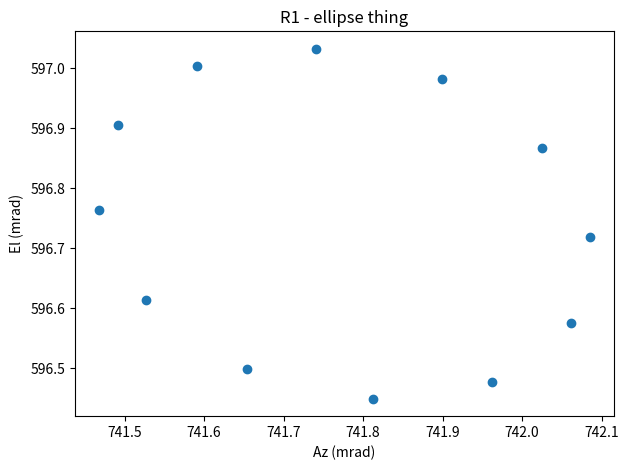
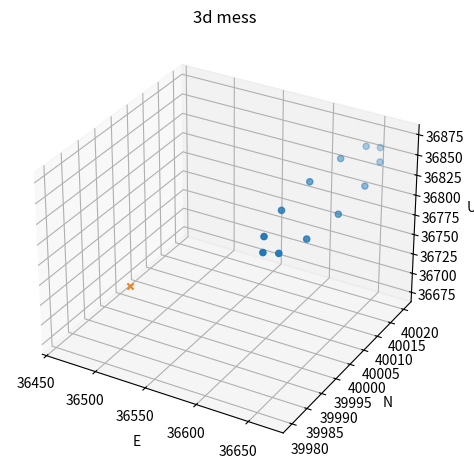

Recreate these plots in Python, in order.
#!/usr/bin/env python3
from __future__ import annotations

import argparse
from dataclasses import dataclass, asdict
from pathlib import Path

import numpy as np
import matplotlib.pyplot as plt


# ENU <-> spherical (pls dont touch unless you like debugging trig)
def cart2sph_ENU(xyz: np.ndarray) -> np.ndarray:
    x = xyz[..., 0]  # East
    y = xyz[..., 1]  # North
    z = xyz[..., 2]  # Up

    r = np.sqrt(x * x + y * y + z * z)
    rho = np.sqrt(x * x + y * y)

    az = np.arctan2(x, y)  # cw from North
    el = np.arctan2(z, rho)  # above horiz

    return np.stack([r, az, el], axis=-1)


def sph2cart_ENU(rae: np.ndarray) -> np.ndarray:
    r = rae[..., 0]
    az = rae[..., 1]
    el = rae[..., 2]

    rho = r * np.cos(el)
    z = r * np.sin(el)

    x = rho * np.sin(az)
    y = rho * np.cos(az)

    return np.stack([x, y, z], axis=-1)


# rotations from the pdf. yes i know.
def A1(alpha_c: float) -> np.ndarray:
    ca, sa = np.cos(alpha_c), np.sin(alpha_c)
    return np.array([[ca, sa, 0.0], [-sa, ca, 0.0], [0.0, 0.0, 1.0]])


def A2(eps_c: float) -> np.ndarray:
    ce, se = np.cos(eps_c), np.sin(eps_c)
    return np.array([[1.0, 0.0, 0.0], [0.0, se, ce], [0.0, -ce, se]])


def A_total(alpha_c: float, eps_c: float) -> np.ndarray:
    ca, sa = np.cos(alpha_c), np.sin(alpha_c)
    ce, se = np.cos(eps_c), np.sin(eps_c)

    # Eq (10) from the paper (rotA). Columns are orth, last col = 1_vc
    A = np.array(
        [
            [ca, sa * se, sa * ce],
            [-sa, ca * se, ca * ce],
            [0.0, -ce, se],
        ],
        dtype=float,
    )
    return A


@dataclass(frozen=True)
class Params:
    n: int = 12
    t0: float = 0.0
    t_rho: float = 1.0
    g: float = 9.81

    v_delta: float = 20.0
    v_L: float = 200.0

    xc_m: tuple[float, float, float] = (40e3, 40e3, 40e3)
    vc_mps: tuple[float, float, float] = (-3.2e3, 0.0, -3.0e3)

    alpha_c_deg: float = -90.0
    eps_c_deg: float = -43.0

    sigma_r: float = 5.0
    sigma_az: float = 0.15e-3
    sigma_el: float = 0.15e-3

    sigma_w: float = 10.0
    sigma_p: float = 5.0
    sigma_vc: float = 5.0
    sigma_D: float = 1.0

    me_over_mc: float = 0.1
    seed: int = 0


def run_sim(p: Params):
    rng = np.random.default_rng(p.seed)

    n = p.n
    dt = p.t_rho - p.t0

    xc = np.array(p.xc_m)
    vc = np.array(p.vc_mps)

    alpha_c = np.deg2rad(p.alpha_c_deg)
    eps_c = np.deg2rad(p.eps_c_deg)

    angles = 2 * np.pi * np.arange(1, n + 1) / n
    v_unit_circle = np.stack(
        [np.sin(angles), np.cos(angles), np.zeros_like(angles)], axis=1
    )

    A = A_total(alpha_c, eps_c)
    A_inv = A.T

    v_unit_disp = (A @ v_unit_circle.T).T

    vc_norm = np.linalg.norm(vc)
    one_vc = vc / vc_norm

    v_disp = p.v_delta * v_unit_disp
    v_long = p.v_L * one_vc

    v_obj0 = vc + v_disp + v_long

    grav_term = np.array([0.0, 0.0, -p.g]) * (dt * dt) / 2.0

    x_obj_true = xc + v_obj0 * dt + grav_term

    vce = (vc_norm - p.me_over_mc * p.v_L) / (1.0 - p.me_over_mc)
    v_car_after = vce * one_vc
    x_car_true = xc + v_car_after * dt + grav_term

    u_obj_true = cart2sph_ENU(x_obj_true)

    noise = np.stack(
        [
            rng.normal(0.0, p.sigma_r, size=n),
            rng.normal(0.0, p.sigma_az, size=n),
            rng.normal(0.0, p.sigma_el, size=n),
        ],
        axis=1,
    )
    u_obj_noisy = u_obj_true + noise

    z_obj_true = sph2cart_ENU(u_obj_true)
    z_obj_noisy = sph2cart_ENU(u_obj_noisy)

    z0_true = z_obj_true.mean(axis=0)
    z0_noisy = z_obj_noisy.mean(axis=0)

    y_true = (A_inv @ (z_obj_true - z0_true).T).T
    y_noisy = (A_inv @ (z_obj_noisy - z0_noisy).T).T

    return {
        "params": asdict(p),
        "x_obj_true": x_obj_true,
        "x_car_true": x_car_true,
        "u_obj_true": u_obj_true,
        "u_obj_noisy": u_obj_noisy,
        "z_obj_noisy": z_obj_noisy,
        "z0_true": z0_true,
        "y_true": y_true,
        "vce": vce,
    }


def compute_table1_sigmas(p: Params, sim: dict):
    dt = p.t_rho - p.t0
    n = p.n

    sigma_vdelta_pos = np.sqrt((2 * p.sigma_w**2 / n) / (dt**2))
    sigma_vL_pos = np.sqrt(
        ((p.sigma_w**2 / n) + p.sigma_p**2) / (dt**2) + p.sigma_vc**2
    )

    sigma_v_2pt = np.sqrt((2 * p.sigma_w**2) / (dt**2))

    return {
        "sigma_vdelta_from_position": sigma_vdelta_pos,
        "sigma_vL_from_position": sigma_vL_pos,
        "sigma_v_baseline_2pt": sigma_v_2pt,
    }


def plot_R1(outdir: Path, sim: dict):
    u_obj_true = sim["u_obj_true"]
    az = u_obj_true[:, 1] * 1e3
    el = u_obj_true[:, 2] * 1e3

    plt.figure()
    plt.scatter(az, el)
    plt.xlabel("Az (mrad)")
    plt.ylabel("El (mrad)")
    plt.title("R1 - ellipse thing")
    plt.tight_layout()
    plt.savefig(outdir / "R1.png", dpi=200)
    plt.close()


def plot_R3(outdir: Path, sim: dict):
    x_obj = sim["x_obj_true"]
    x_car = sim["x_car_true"]

    fig = plt.figure()
    ax = fig.add_subplot(111, projection="3d")
    ax.scatter(x_obj[:, 0], x_obj[:, 1], x_obj[:, 2])
    ax.scatter([x_car[0]], [x_car[1]], [x_car[2]], marker="x")
    ax.set_xlabel("E")
    ax.set_ylabel("N")
    ax.set_zlabel("U")
    ax.set_title("3d mess")
    plt.tight_layout()
    plt.savefig(outdir / "R3.png", dpi=200)
    plt.close(fig)


def main():
    parser = argparse.ArgumentParser()
    parser.add_argument("--outdir", default="outputs")
    parser.add_argument("--seed", type=int, default=0)
    args = parser.parse_args()

    outdir = Path(args.outdir)
    outdir.mkdir(parents=True, exist_ok=True)

    p = Params(seed=args.seed)
    sim = run_sim(p)
    sigmas = compute_table1_sigmas(p, sim)

    np.savez(outdir / "arrays.npz", **sim)

    plot_R1(outdir, sim)
    plot_R3(outdir, sim)

    print("done. files in", outdir)
    print("vce:", sim["vce"])
    print("sigmas:", sigmas)


if __name__ == "__main__":
    main()
